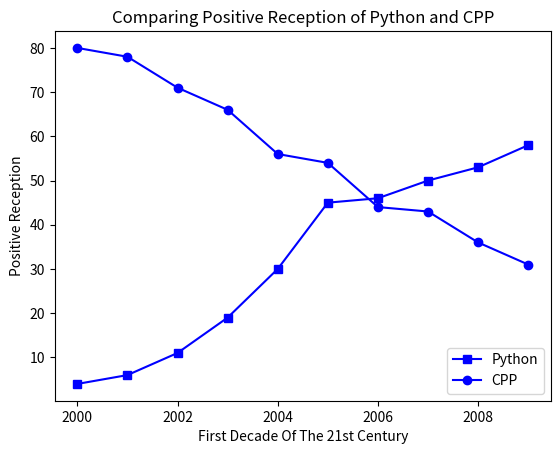

Write Python code to recreate this figure.
import numpy as np
import abc as ab
import seaborn as sb
import pandas as pd
import matplotlib.pyplot as plt

# Separate dataset and age groups used to accomodate that dataset as the specified dataset was not provided

x = [2000,2001,2002,2003,2004,2005,2006,2007,2008,2009]
y1 = [4,6,11,19,30,45,46,50,53,58]
y2 = [80,78,71,66,56,54,44,43,36,31]

plt.plot(x,y1,color='blue',marker='s',label='Python')
plt.plot(x,y2,color='blue',marker='o',label='CPP')
plt.xlabel('First Decade Of The 21st Century')
plt.ylabel('Positive Reception')
plt.title('Comparing Positive Reception of Python and CPP')
plt.legend(loc='lower right')
plt.show()
